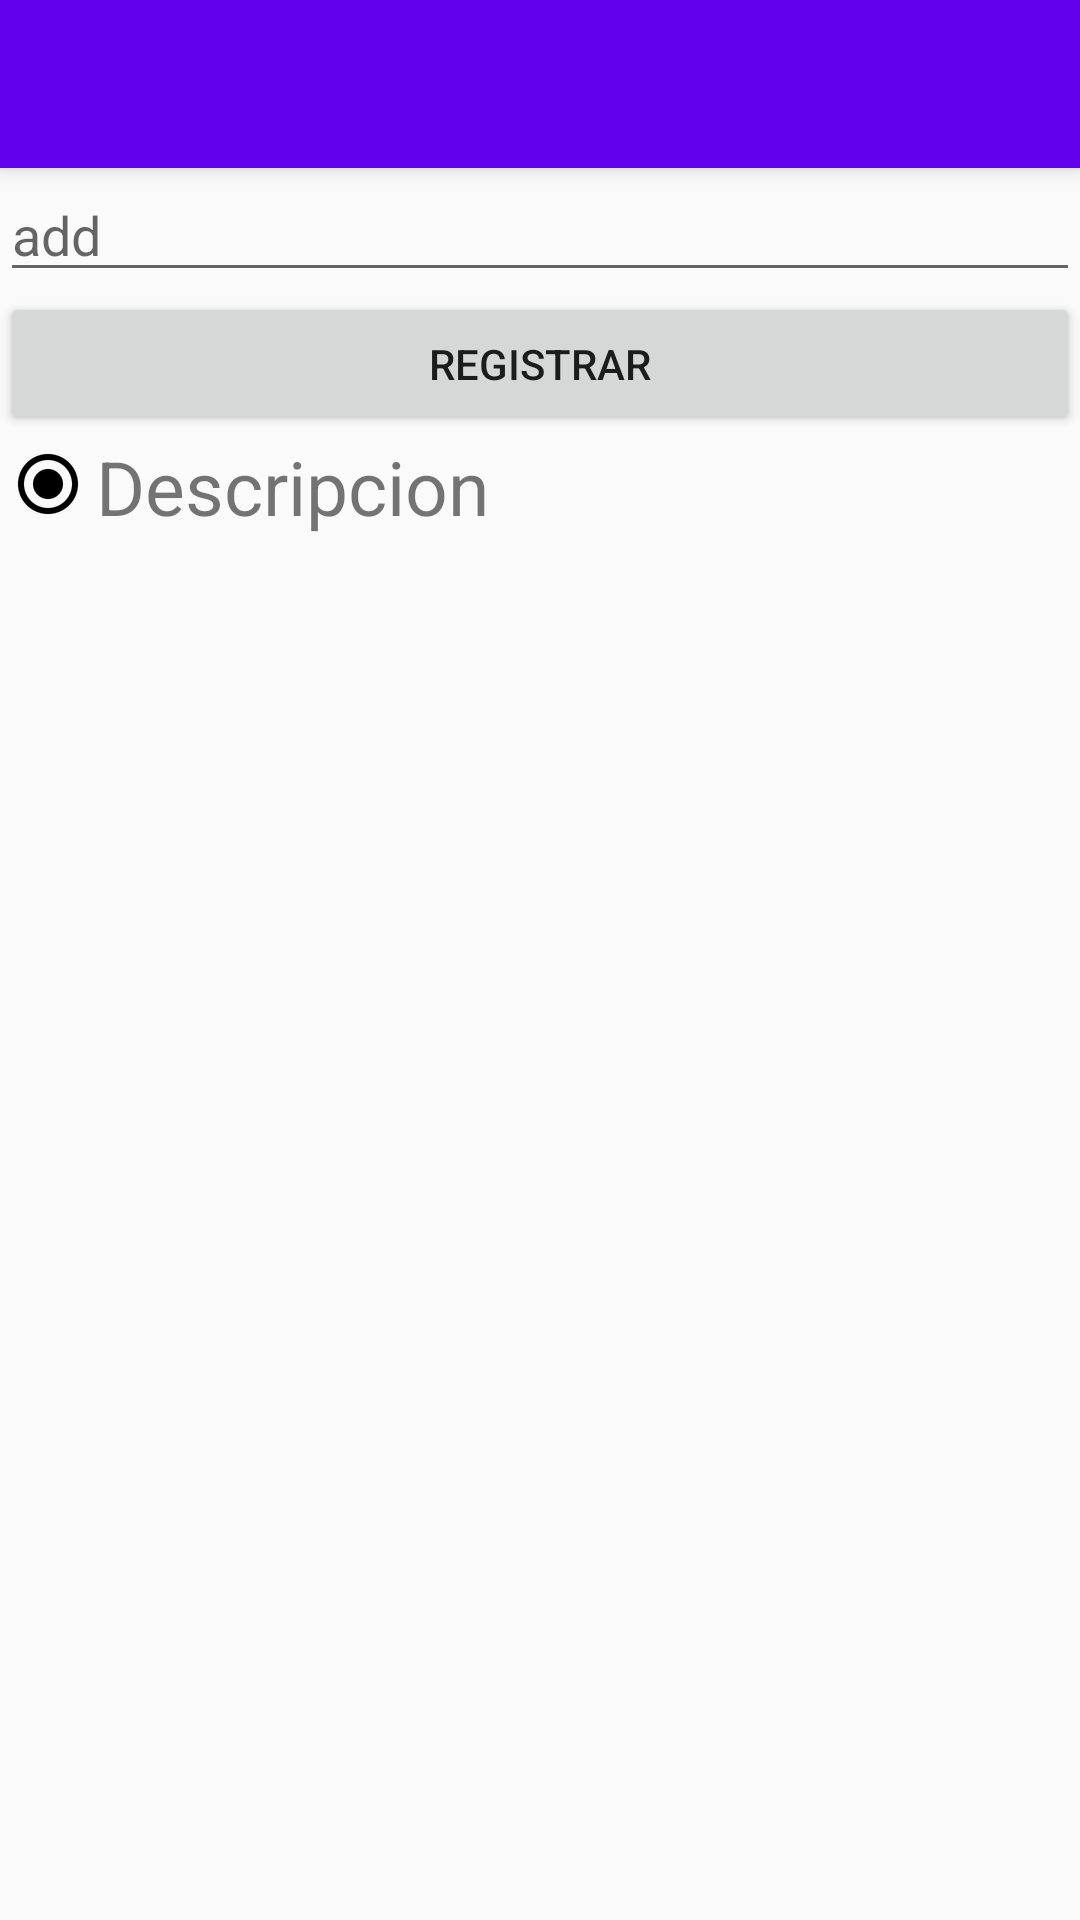

Android layout source for this screen:
<!-- AndroidManifest.xml: application theme AppTheme -->
<!-- res/layout/activity_cinco.xml -->
<?xml version="1.0" encoding="utf-8"?>
<RelativeLayout xmlns:android="http://schemas.android.com/apk/res/android"
    xmlns:tools="http://schemas.android.com/tools"
    android:layout_width="match_parent"
    android:layout_height="match_parent"

    tools:context="com.app.project.cinco">
    <android.support.v7.widget.Toolbar
        xmlns:app="http://schemas.android.com/apk/res-auto"
        android:id="@+id/appbar"
        android:layout_height="?attr/actionBarSize"
        android:layout_width="match_parent"
        android:minHeight="?attr/actionBarSize"
        android:background="?attr/colorPrimary"
        android:elevation="4dp"
        android:theme="@style/ThemeOverlay.AppCompat.Dark.ActionBar"
        app:popupTheme="@style/ThemeOverlay.AppCompat.Light" />
    <EditText
        android:layout_below="@+id/appbar"
        android:id="@+id/nuevo"
        android:layout_width="match_parent"
        android:layout_height="wrap_content"
        android:layout_centerHorizontal="true"
        android:hint="@string/add"/>
    <Button android:id="@+id/bton"
        android:layout_width="match_parent"
        android:layout_height="wrap_content"
        android:text="@string/registrar"
        android:layout_below="@id/nuevo"
        android:onClick="guardar"
        />
    <ImageView
        android:id="@+id/imagee"
        android:layout_width="wrap_content"
        android:layout_height="wrap_content"
        android:src="@drawable/abc_btn_radio_to_on_mtrl_015"
        android:layout_below="@+id/bton"/>
    <TextView android:id="@+id/nnn"
        android:layout_width="wrap_content"
        android:layout_height="wrap_content"
        android:text="@string/descripcion"
        android:textSize="25dp"
        android:layout_below="@+id/bton"
        android:layout_toRightOf="@+id/imagee"/>
    <ListView
        android:id="@+id/lista"
        android:layout_width="wrap_content"
        android:layout_height="wrap_content"
        android:layout_below="@+id/nnn">
    </ListView>
</RelativeLayout>
<!-- resources referenced by this layout -->
<resources>
  <string name="add">add</string>
  <string name="descripcion">Descripcion</string>
  <string name="registrar">Registrar</string>
  <style name="AppTheme" parent="Theme.AppCompat.Light.NoActionBar">
          <item name="colorPrimary">@color/colorPrimary</item>
          <item name="colorPrimaryDark">@color/colorPrimaryDark</item>
          <item name="colorAccent">@color/colorAccent</item>
  
      </style>
  <!-- not gathered from this repository: default colours our renderer supplied (Android Studio template values) -->
  <color name="colorPrimary">#FF6200EE</color>
  <color name="colorPrimaryDark">#FF3700B3</color>
  <color name="colorAccent">#FF03DAC5</color>
</resources>
